Run: headless pygame with SDL's dummy video driver; simulated clock (each Clock.tick advances the game by its frame time, no real sleeping); random seed 0; keys injected as events and as key.get_pressed() state; no mouse input.
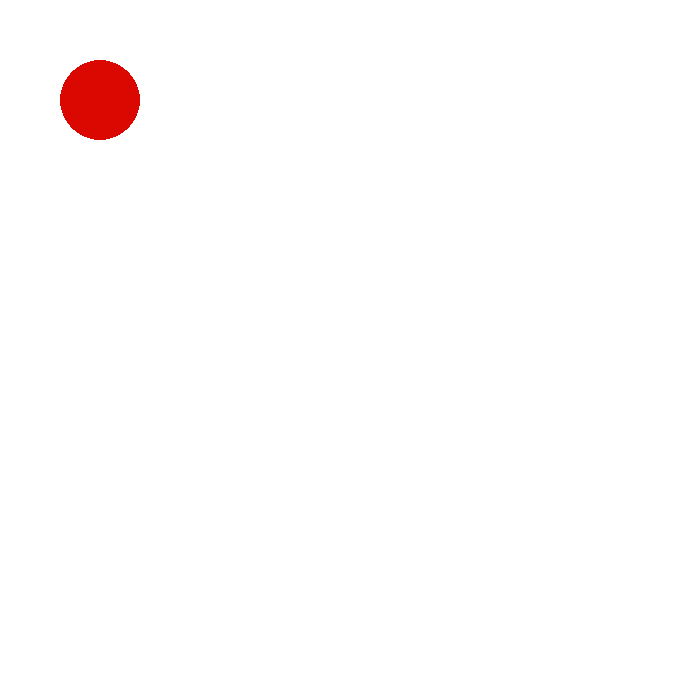
Frame 1 of 4 · flips 1–60 · no input
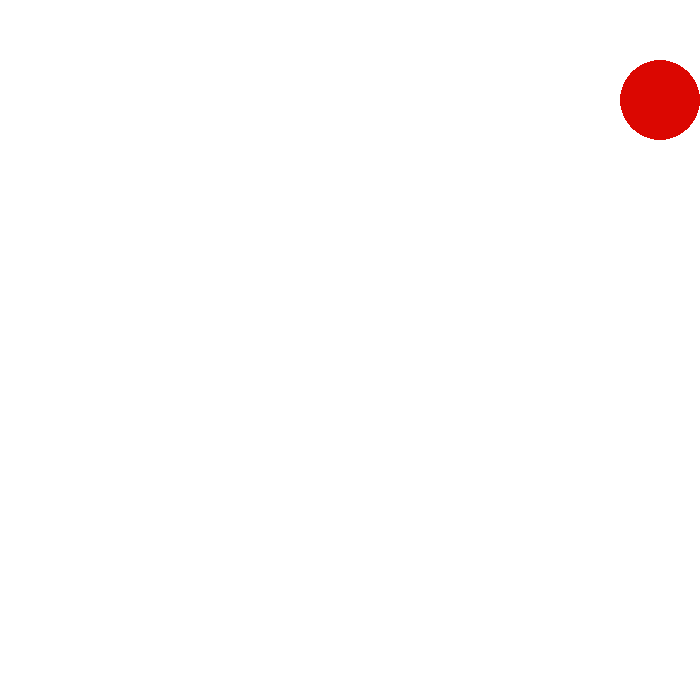
Frame 2 of 4 · flips 61–180 · tapped SPACE, RETURN · held RIGHT (→), D
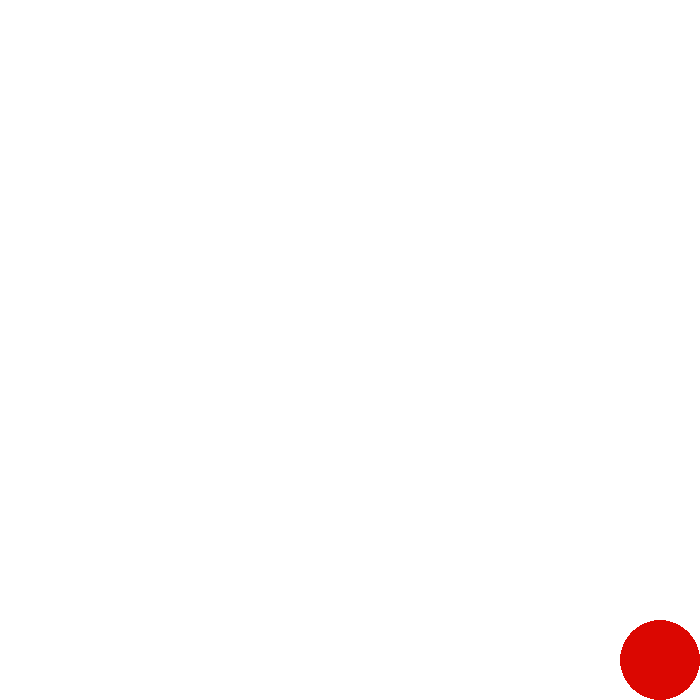
Frame 3 of 4 · flips 181–300 · held DOWN (↓), S
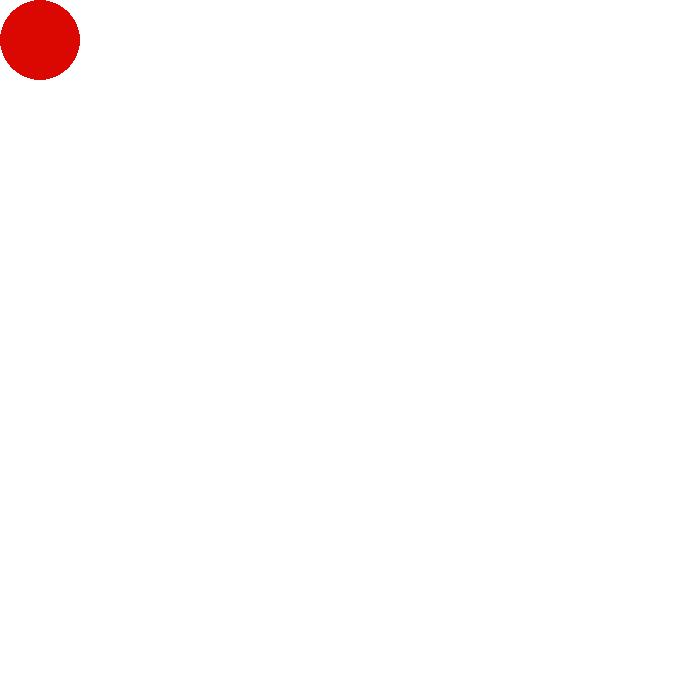
Frame 4 of 4 · flips 301–420 · held LEFT (←), A, UP (↑), W

The pygame program that drew these frames:

import pygame 

SCREEN_WIDTH = 700
SCREEN_HEIGHT = 700

pygame.init()

screen = pygame.display.set_mode((SCREEN_WIDTH, SCREEN_HEIGHT))

WHITE = (255, 255, 255)
BLACK = ()
RED = (219, 7, 1)
FPS = 60
clock = pygame.time.Clock()

MOVEMENT_SPEED = 20
CIRCLE_RAD = 40



#main loop 

running = True
INITIAL_X_POS = 100
INITIAL_Y_POS = 100

x = INITIAL_X_POS
y = INITIAL_Y_POS

while running:
    
    #Getting all events
    for event in pygame.event.get():
        if event.type == pygame.QUIT:
            running = False 
            
            
    pressed = pygame.key.get_pressed()
    
    if pressed[pygame.K_UP]:
        
        y = max(CIRCLE_RAD,y - MOVEMENT_SPEED)
        
    if pressed[pygame.K_DOWN]:
        
        y = min(SCREEN_HEIGHT - CIRCLE_RAD, y + MOVEMENT_SPEED)
        
    if pressed[pygame.K_LEFT]:
        
        x = max(CIRCLE_RAD, x - MOVEMENT_SPEED)  
    
    if pressed[pygame.K_RIGHT]:
        
        x = min(SCREEN_WIDTH - CIRCLE_RAD, x + MOVEMENT_SPEED)
        
        
    # if x == SCREEN_WIDTH - CIRCLE_RAD:
    #     x = CIRCLE_RAD  
    # elif x == CIRCLE_RAD:
    #     x = SCREEN_WIDTH - CIRCLE_RAD 
    
    # if y  == SCREEN_HEIGHT - CIRCLE_RAD:
    #     y = CIRCLE_RAD  
    # elif y == CIRCLE_RAD:
    #     y = SCREEN_HEIGHT - CIRCLE_RAD
              
    screen.fill(WHITE)
    
    
    
    pygame.draw.circle(screen, RED, (x, y), CIRCLE_RAD)


    #updating screen
    pygame.display.flip()
    clock.tick(FPS)
